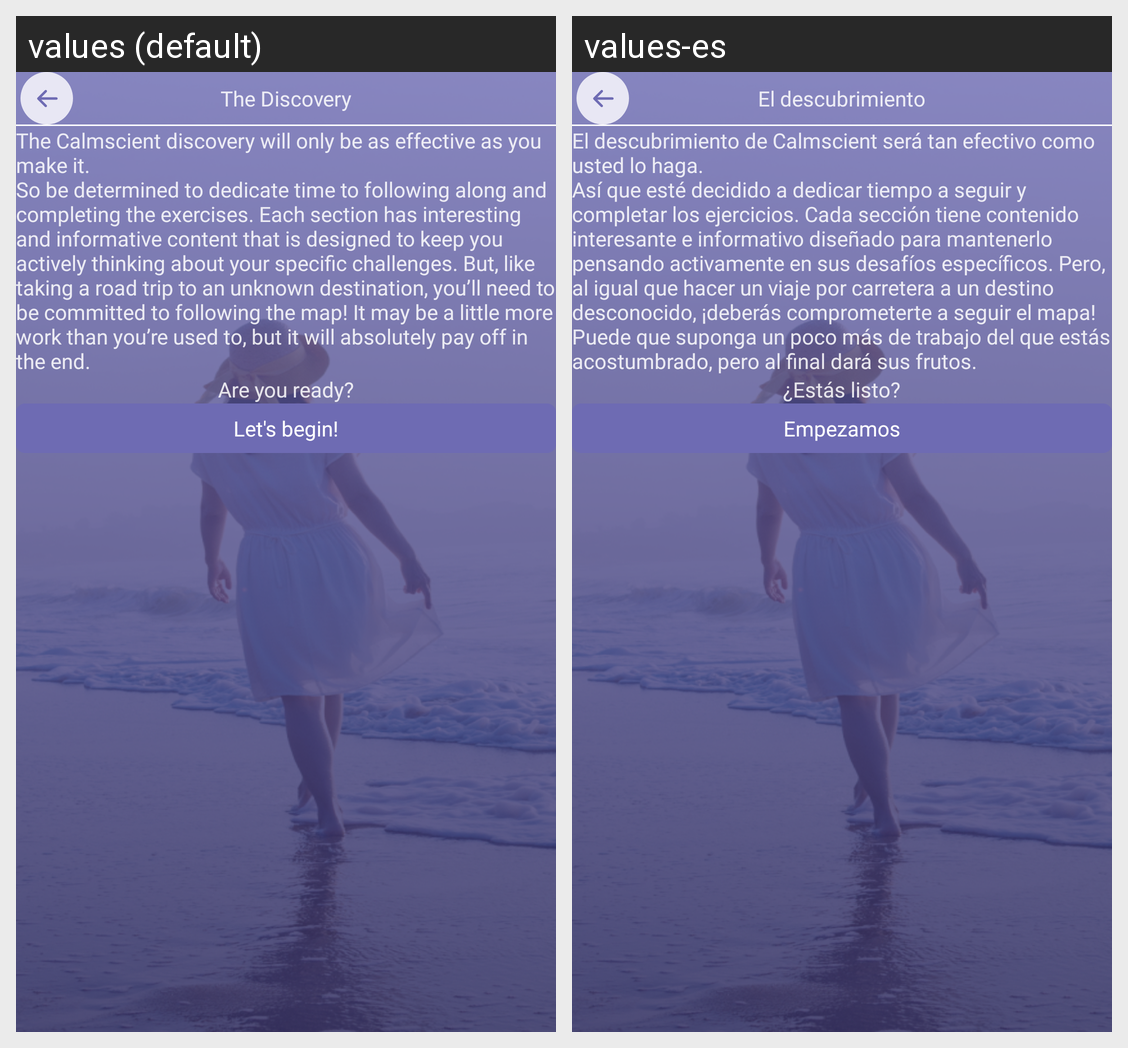

The same Android screen rendered under two of its app's locales, left to right. List the strings drawn on it with the default value and each locale's translation.
Android screen res/layout/layout_beginanxiety.xml rendered under 2 locales, left to right: values (default), values-es. Device: Nexus 5 (rendered at 1080×1920; each locale shown at half size, 540×960, under a caption strip naming it); theme Theme.Calmscient.
Strings drawn on this screen, with the default value and each locale's value (text and hints the layout hard-codes, and strings that could not be matched under every locale, appear in the picture but are not listed):

discovery_lower
  values: The Discovery
  values-es: El descubrimiento

lets_begin
  values: The Calmscient discovery will only be as effective as you make it. 
      So be determined to dedicate time to following along and completing the exercises. Each section has interesting and informative content that is designed to keep you actively thinking about your specific challenges. But, like taking a road trip to an unknown destination, you’ll need to be committed to following the map! It may be …[clipped]
  values-es: El descubrimiento de Calmscient será tan efectivo como usted lo haga. 
      Así que esté decidido a dedicar tiempo a seguir y completar los ejercicios. Cada sección tiene contenido interesante e informativo diseñado para mantenerlo pensando activamente en sus desafíos específicos. Pero, al igual que hacer un viaje por carretera a un destino desconocido, ¡deberás comprometerte a seguir el mapa! Puede …[clipped]

lets_begin_are_ready
  values: Are you ready?
  values-es: ¿Estás listo?

lets_begin_btn
  values: Let's begin!
  values-es: Empezamos
